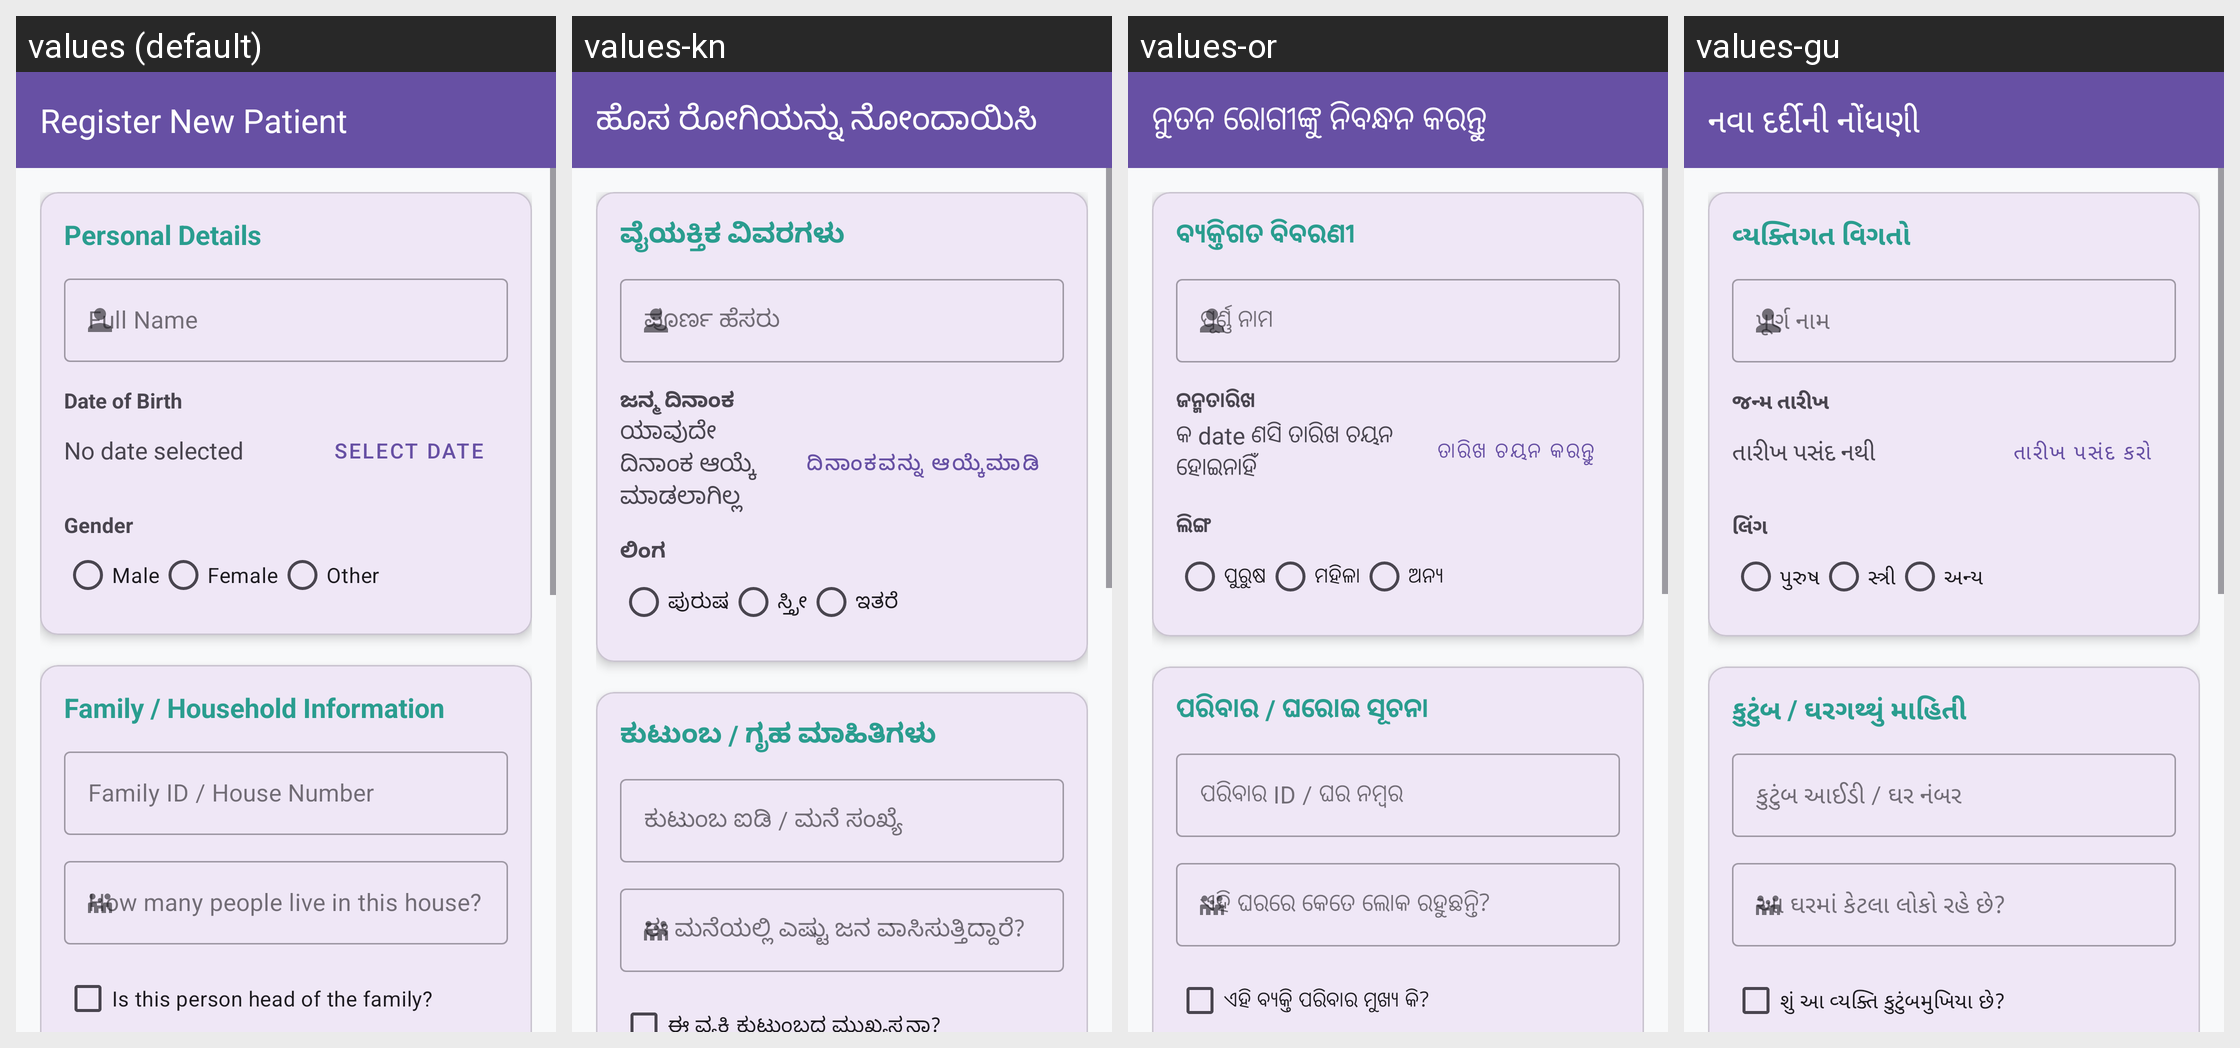

Strings drawn on this Android screen and how each of the app's shown locales translates them:
Android screen res/layout/activity_new_patient.xml rendered under 4 locales, left to right: values (default), values-kn, values-or, values-gu. Device: Nexus 5 (rendered at 1080×1920; each locale shown at half size, 540×960, under a caption strip naming it); theme Theme.Mediconnect_ai.
Other locales in the repository, not shown: values-bn-rIN, values-hi, values-ml, values-mr, values-pa-rIN, values-ta-rIN, values-te, values-ur-rIN.
Strings drawn on this screen, with the default value and each locale's value (text and hints the layout hard-codes, and strings that could not be matched under every locale, appear in the picture but are not listed):

register_new_patient
  values: Register New Patient
  values-kn: ಹೊಸ ರೋಗಿಯನ್ನು ನೋಂದಾಯಿಸಿ
  values-or: ନୁତନ ରୋଗୀଙ୍କୁ ନିବନ୍ଧନ କରନ୍ତୁ
  values-gu: નવા દર્દીની નોંધણી

personal_details
  values: Personal Details
  values-kn: ವೈಯಕ್ತಿಕ ವಿವರಗಳು
  values-or: ବ୍ୟକ୍ତିଗତ ବିବରଣୀ
  values-gu: વ્યક્તિગત વિગતો

full_name
  values: Full Name
  values-kn: ಪೂರ್ಣ ಹೆಸರು
  values-or: ପୂର୍ଣ୍ଣ ନାମ
  values-gu: પૂર્ણ નામ

date_of_birth
  values: Date of Birth
  values-kn: ಜನ್ಮ ದಿನಾಂಕ
  values-or: ଜନ୍ମତାରିଖ
  values-gu: જન્મ તારીખ

no_date_selected
  values: No date selected
  values-kn: ಯಾವುದೇ ದಿನಾಂಕ ಆಯ್ಕೆ ಮಾಡಲಾಗಿಲ್ಲ
  values-or: କ date ଣସି ତାରିଖ ଚୟନ ହୋଇନାହିଁ
  values-gu: તારીખ પસંદ નથી

select_date
  values: Select Date
  values-kn: ದಿನಾಂಕವನ್ನು ಆಯ್ಕೆಮಾಡಿ
  values-or: ତାରିଖ ଚୟନ କରନ୍ତୁ
  values-gu: તારીખ પસંદ કરો

gender
  values: Gender
  values-kn: ಲಿಂಗ
  values-or: ଲିଙ୍ଗ
  values-gu: લિંગ

male
  values: Male
  values-kn: ಪುರುಷ
  values-or: ପୁରୁଷ
  values-gu: પુરુષ

female
  values: Female
  values-kn: ಸ್ತ್ರೀ
  values-or: ମହିଳା
  values-gu: સ્ત્રી

other
  values: Other
  values-kn: ಇತರೆ
  values-or: ଅନ୍ୟ
  values-gu: અન્ય

family_info_title
  values: Family / Household Information
  values-kn: ಕುಟುಂಬ / ಗೃಹ ಮಾಹಿತಿಗಳು
  values-or: ପରିବାର / ଘରୋଇ ସୂଚନା
  values-gu: કુટુંબ / ઘરગથ્થું માહિતી

family_id_hint
  values: Family ID / House Number
  values-kn: ಕುಟುಂಬ ಐಡಿ / ಮನೆ ಸಂಖ್ಯೆ
  values-or: ପରିବାର ID / ଘର ନମ୍ବର
  values-gu: કુટુંબ આઈડી / ઘર નંબર

household_size_hint
  values: How many people live in this house?
  values-kn: ಈ ಮನೆಯಲ್ಲಿ ಎಷ್ಟು ಜನ ವಾಸಿಸುತ್ತಿದ್ದಾರೆ?
  values-or: ଏହି ଘରରେ କେତେ ଲୋକ ରହୁଛନ୍ତି?
  values-gu: આ ઘરમાં કેટલા લોકો રહે છે?

is_head_of_family
  values: Is this person head of the family?
  values-kn: ಈ ವ್ಯಕ್ತಿ ಕುಟುಂಬದ ಮುಖ್ಯಸ್ಥನಾ?
  values-or: ଏହି ବ୍ୟକ୍ତି ପରିବାର ମୁଖ୍ୟ କି?
  values-gu: શું આ વ્યક્તિ કુટુંબમુખિયા છે?
